Run: headless pygame with SDL's dummy video driver; simulated clock (each Clock.tick advances the game by its frame time, no real sleeping); random seed 0; keys injected as events and as key.get_pressed() state; no mouse input.
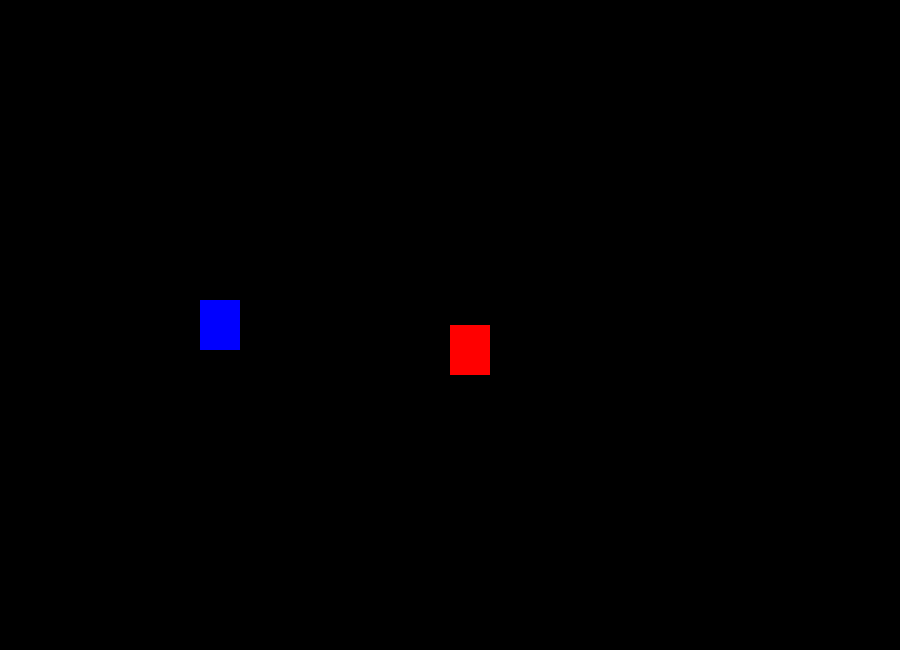
Frame 1 of 4 · flips 1–60 · no input
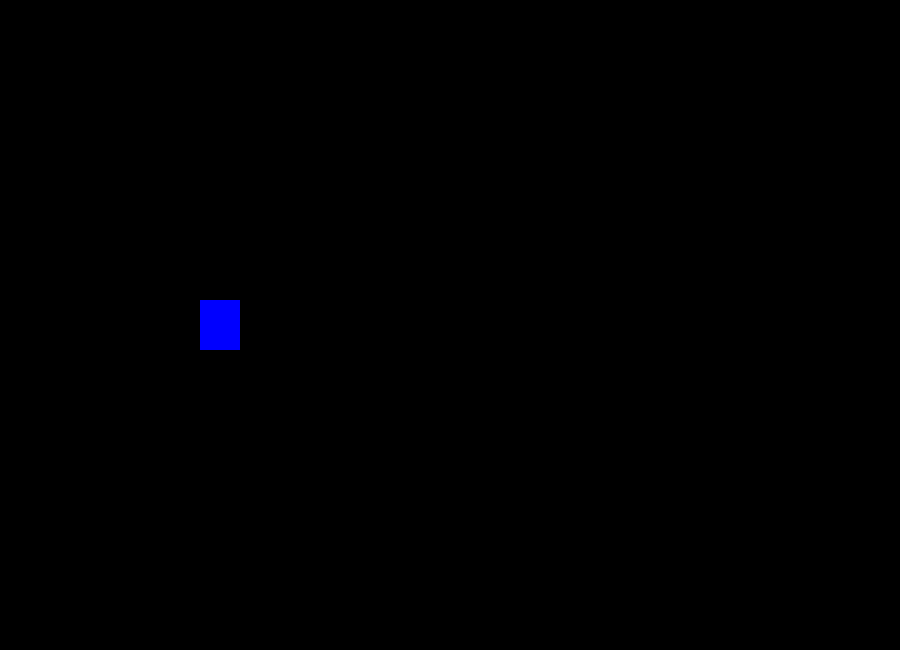
Frame 2 of 4 · flips 61–180 · tapped SPACE, RETURN · held RIGHT (→), D
Frame 3 of 4 · flips 181–300 · held DOWN (↓), S · screen unchanged from frame 2, image omitted
Frame 4 of 4 · flips 301–420 · held LEFT (←), A, UP (↑), W · screen same as frame 1, image omitted

The pygame program that drew these frames:

# imports
import pygame
from pygame.locals import * 
from sys import exit 

# tela
largura = 900
altura = 650

#movimento
x = largura/2
y = altura/2

tela = pygame.display.set_mode((largura, altura))

relogio = pygame.time.Clock()

# loop infinito
while True:
    #frames por segundo
    relogio.tick(50)

    # "apaga" a tela
    tela.fill((0, 0, 0))
    
    # checa se algum evento ocorre
    for event in pygame.event.get():
        if event.type == QUIT:
            pygame.quit() 
            exit()      #sai do loop
    
    # Movimentação SUAVE
    if pygame.key.get_pressed()[K_a]:
        x = x - 10  # esquerda 
    if pygame.key.get_pressed()[K_d]:
        x = x + 10  #direita
    if pygame.key.get_pressed()[K_w]:
        y = y - 10  #cima
    if pygame.key.get_pressed()[K_s]:
        y = y + 10  #baixo


    # desenha na tela
    pygame.draw.rect(tela, (255,0,0), (x, y, 40, 50))
    pygame.draw.rect(tela, (0, 0, 255), (200, 300, 40, 50))

    #objeto se mover oszinho
   # if y >= altura:
    #    y = 0
   # y = y + 5

    pygame.display.update()     #atuaçiza a tela 
